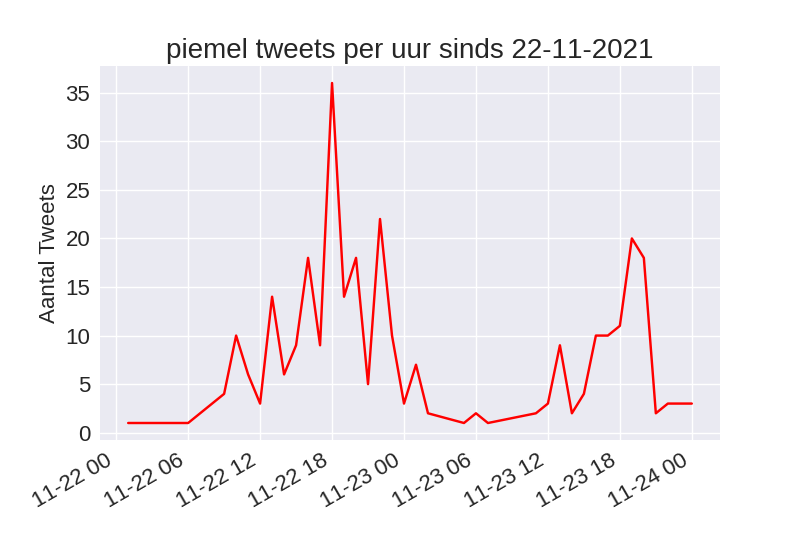

Values plotted in this chart, from the file beside it:
, Tijd, Aantal
0, 2021-11-23 23:00:00, 3
1, 2021-11-23 22:00:00, 3
2, 2021-11-23 21:00:00, 3
3, 2021-11-23 20:00:00, 2
4, 2021-11-23 19:00:00, 18
5, 2021-11-23 18:00:00, 20
6, 2021-11-23 17:00:00, 11
7, 2021-11-23 16:00:00, 10
8, 2021-11-23 15:00:00, 10
9, 2021-11-23 14:00:00, 4
10, 2021-11-23 13:00:00, 2
11, 2021-11-23 12:00:00, 9
12, 2021-11-23 11:00:00, 3
13, 2021-11-23 10:00:00, 2
14, 2021-11-23 06:00:00, 1
15, 2021-11-23 05:00:00, 2
16, 2021-11-23 04:00:00, 1
17, 2021-11-23 01:00:00, 2
18, 2021-11-23 00:00:00, 7
19, 2021-11-22 23:00:00, 3
20, 2021-11-22 22:00:00, 10
21, 2021-11-22 21:00:00, 22
22, 2021-11-22 20:00:00, 5
23, 2021-11-22 19:00:00, 18
24, 2021-11-22 18:00:00, 14
25, 2021-11-22 17:00:00, 36
26, 2021-11-22 16:00:00, 9
27, 2021-11-22 15:00:00, 18
28, 2021-11-22 14:00:00, 9
29, 2021-11-22 13:00:00, 6
30, 2021-11-22 12:00:00, 14
31, 2021-11-22 11:00:00, 3
32, 2021-11-22 10:00:00, 6
33, 2021-11-22 09:00:00, 10
34, 2021-11-22 08:00:00, 4
35, 2021-11-22 07:00:00, 3
36, 2021-11-22 05:00:00, 1
37, 2021-11-22 00:00:00, 1
